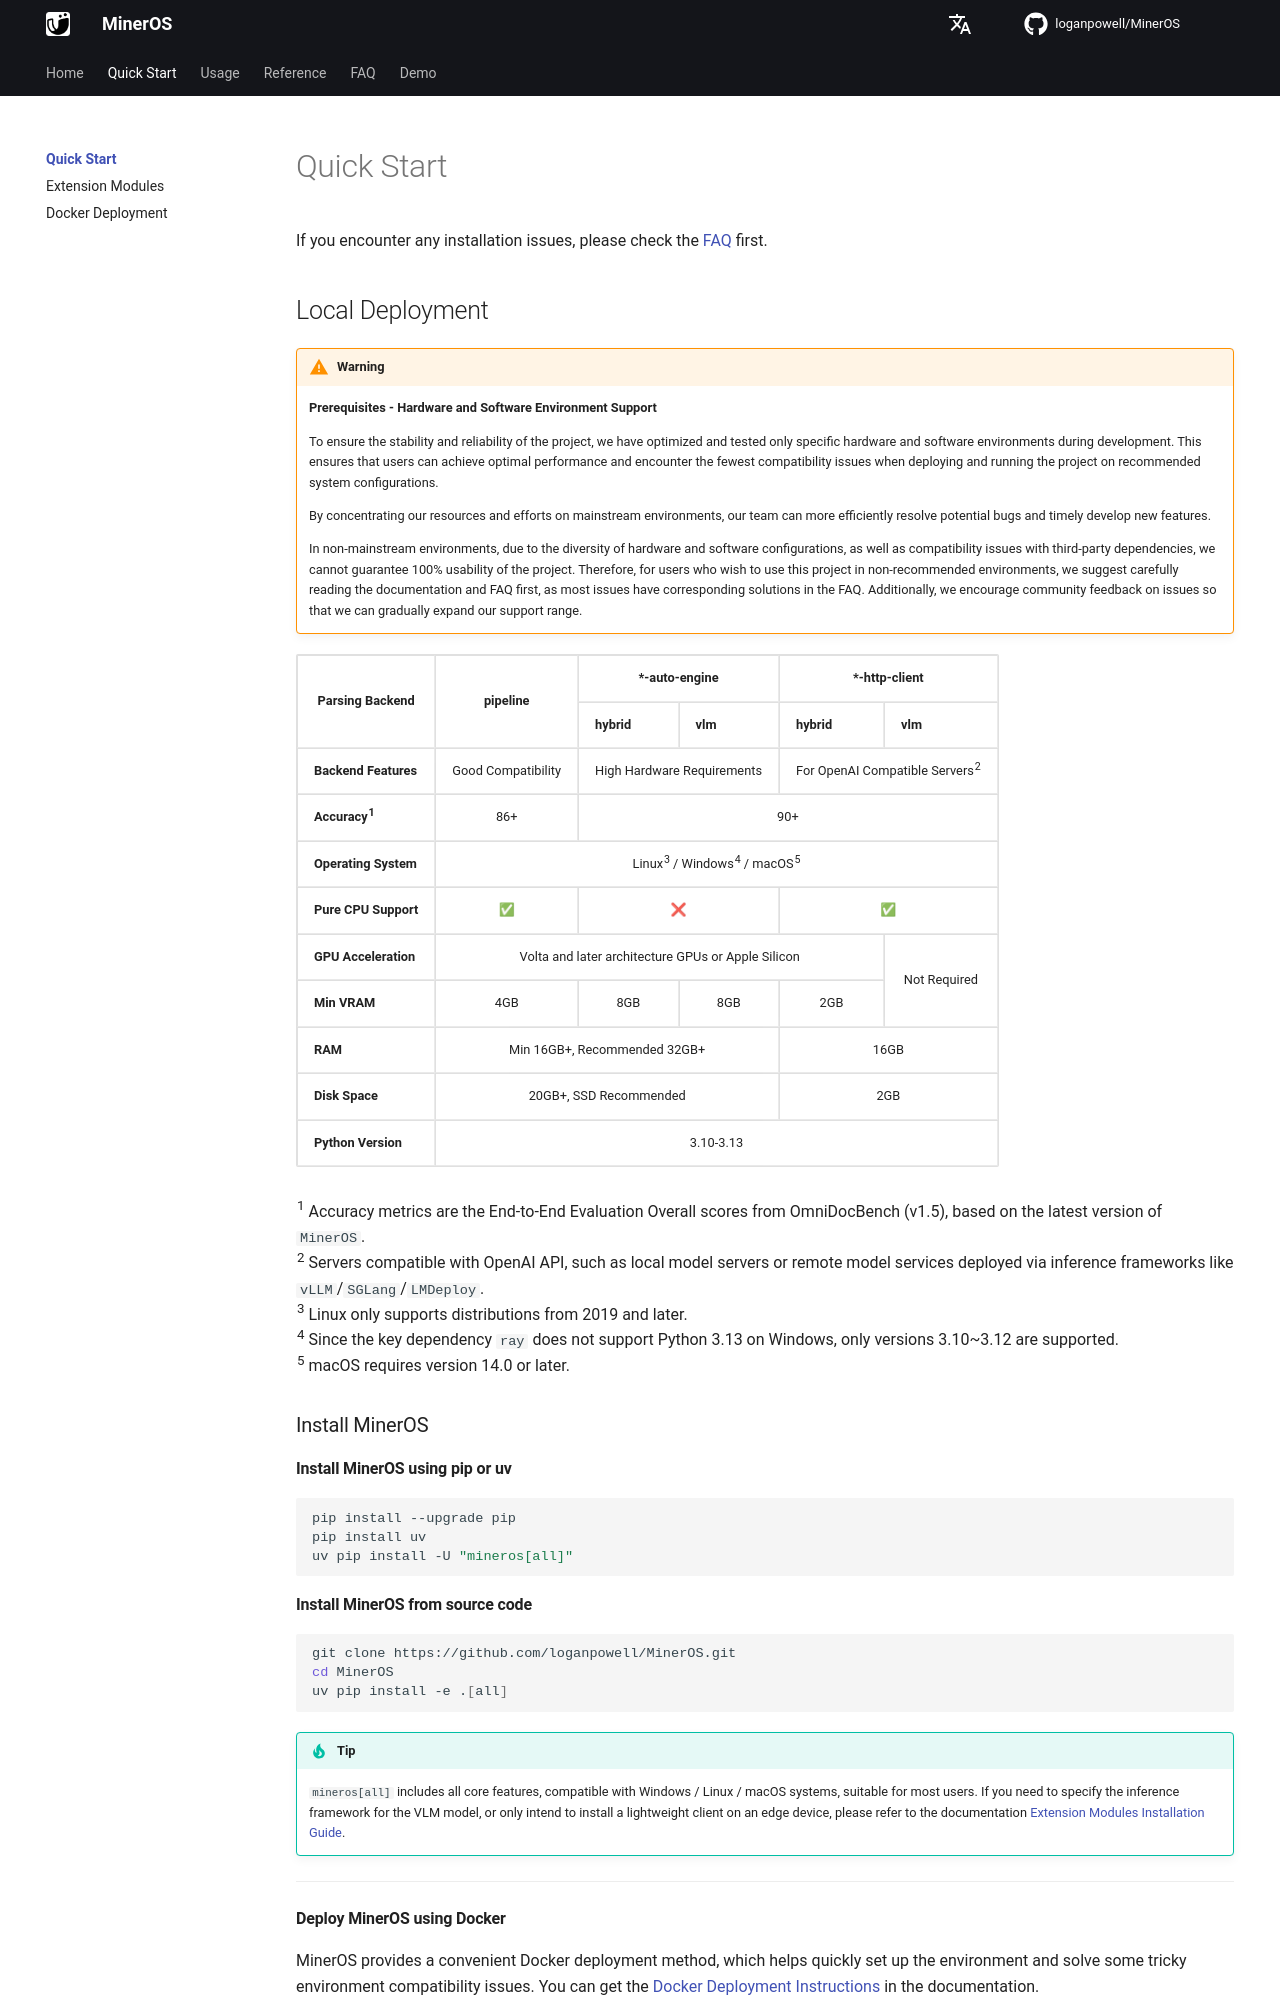

repository: loganpowell/MinerOS · page: quick_start/index.html · generator: mkdocs

# Quick Start

If you encounter any installation issues, please check the [FAQ](../faq/index.md) first.

## Local Deployment

> [!WARNING]
> **Prerequisites - Hardware and Software Environment Support**
>
> To ensure the stability and reliability of the project, we have optimized and tested only specific hardware and software environments during development. This ensures that users can achieve optimal performance and encounter the fewest compatibility issues when deploying and running the project on recommended system configurations.
>
> By concentrating our resources and efforts on mainstream environments, our team can more efficiently resolve potential bugs and timely develop new features.
>
> In non-mainstream environments, due to the diversity of hardware and software configurations, as well as compatibility issues with third-party dependencies, we cannot guarantee 100% usability of the project. Therefore, for users who wish to use this project in non-recommended environments, we suggest carefully reading the documentation and FAQ first, as most issues have corresponding solutions in the FAQ. Additionally, we encourage community feedback on issues so that we can gradually expand our support range.

<table border="1">
  <thead>
    <tr>
      <th rowspan="2" style="text-align:center; vertical-align:middle;">Parsing Backend</th>
      <th rowspan="2" style="text-align:center; vertical-align:middle;">pipeline</th>
      <th colspan="2" style="text-align:center;">*-auto-engine</th>
      <th colspan="2" style="text-align:center;">*-http-client</th>
    </tr>
    <tr>
      <th>hybrid</th>
      <th>vlm</th>
      <th>hybrid</th>
      <th>vlm</th>
    </tr>
  </thead>
  <tbody>
    <tr>
      <th>Backend Features</th>
      <td >Good Compatibility</td>
      <td colspan="2">High Hardware Requirements</td>
      <td colspan="2">For OpenAI Compatible Servers<sup>2</sup></td>
    </tr> 
    <tr>
      <th>Accuracy<sup>1</sup></th>
      <td style="text-align:center;">86+</td>
      <td colspan="4" style="text-align:center;">90+</td>
    </tr>
    <tr>
      <th>Operating System</th>
      <td colspan="5" style="text-align:center;">Linux<sup>3</sup> / Windows<sup>4</sup> / macOS<sup>5</sup></td>
    </tr>
    <tr>
      <th>Pure CPU Support</th>
      <td style="text-align:center;">✅</td>
      <td colspan="2" style="text-align:center;">❌</td>
      <td colspan="2" style="text-align:center;">✅</td>
    </tr>
        <tr>
      <th>GPU Acceleration</th>
      <td colspan="4" style="text-align:center;">Volta and later architecture GPUs or Apple Silicon</td>
      <td rowspan="2" style="text-align:center; vertical-align:middle;">Not Required</td>
    </tr>
    <tr>
      <th>Min VRAM</th>
      <td style="text-align:center;">4GB</td>
      <td style="text-align:center;">8GB</td>
      <td style="text-align:center;">8GB</td>
      <td style="text-align:center;">2GB</td>
    </tr>
    <tr>
      <th>RAM</th>
      <td colspan="3" style="text-align:center;">Min 16GB+, Recommended 32GB+</td>
      <td colspan="2" style="text-align:center;">16GB</td>
    </tr>
    <tr>
      <th>Disk Space</th>
      <td colspan="3" style="text-align:center;">20GB+, SSD Recommended</td>
      <td colspan="2" style="text-align:center;">2GB</td>
    </tr>
    <tr>
      <th>Python Version</th>
      <td colspan="5" style="text-align:center;">3.10-3.13</td>
    </tr>
  </tbody>
</table>

<sup>1</sup> Accuracy metrics are the End-to-End Evaluation Overall scores from OmniDocBench (v1.5), based on the latest version of `MinerOS`.  
<sup>2</sup> Servers compatible with OpenAI API, such as local model servers or remote model services deployed via inference frameworks like `vLLM`/`SGLang`/`LMDeploy`.  
<sup>3</sup> Linux only supports distributions from 2019 and later.  
<sup>4</sup> Since the key dependency `ray` does not support Python 3.13 on Windows, only versions 3.10~3.12 are supported.  
<sup>5</sup> macOS requires version 14.0 or later.

### Install MinerOS

#### Install MinerOS using pip or uv

```bash
pip install --upgrade pip
pip install uv
uv pip install -U "mineros[all]"
```
